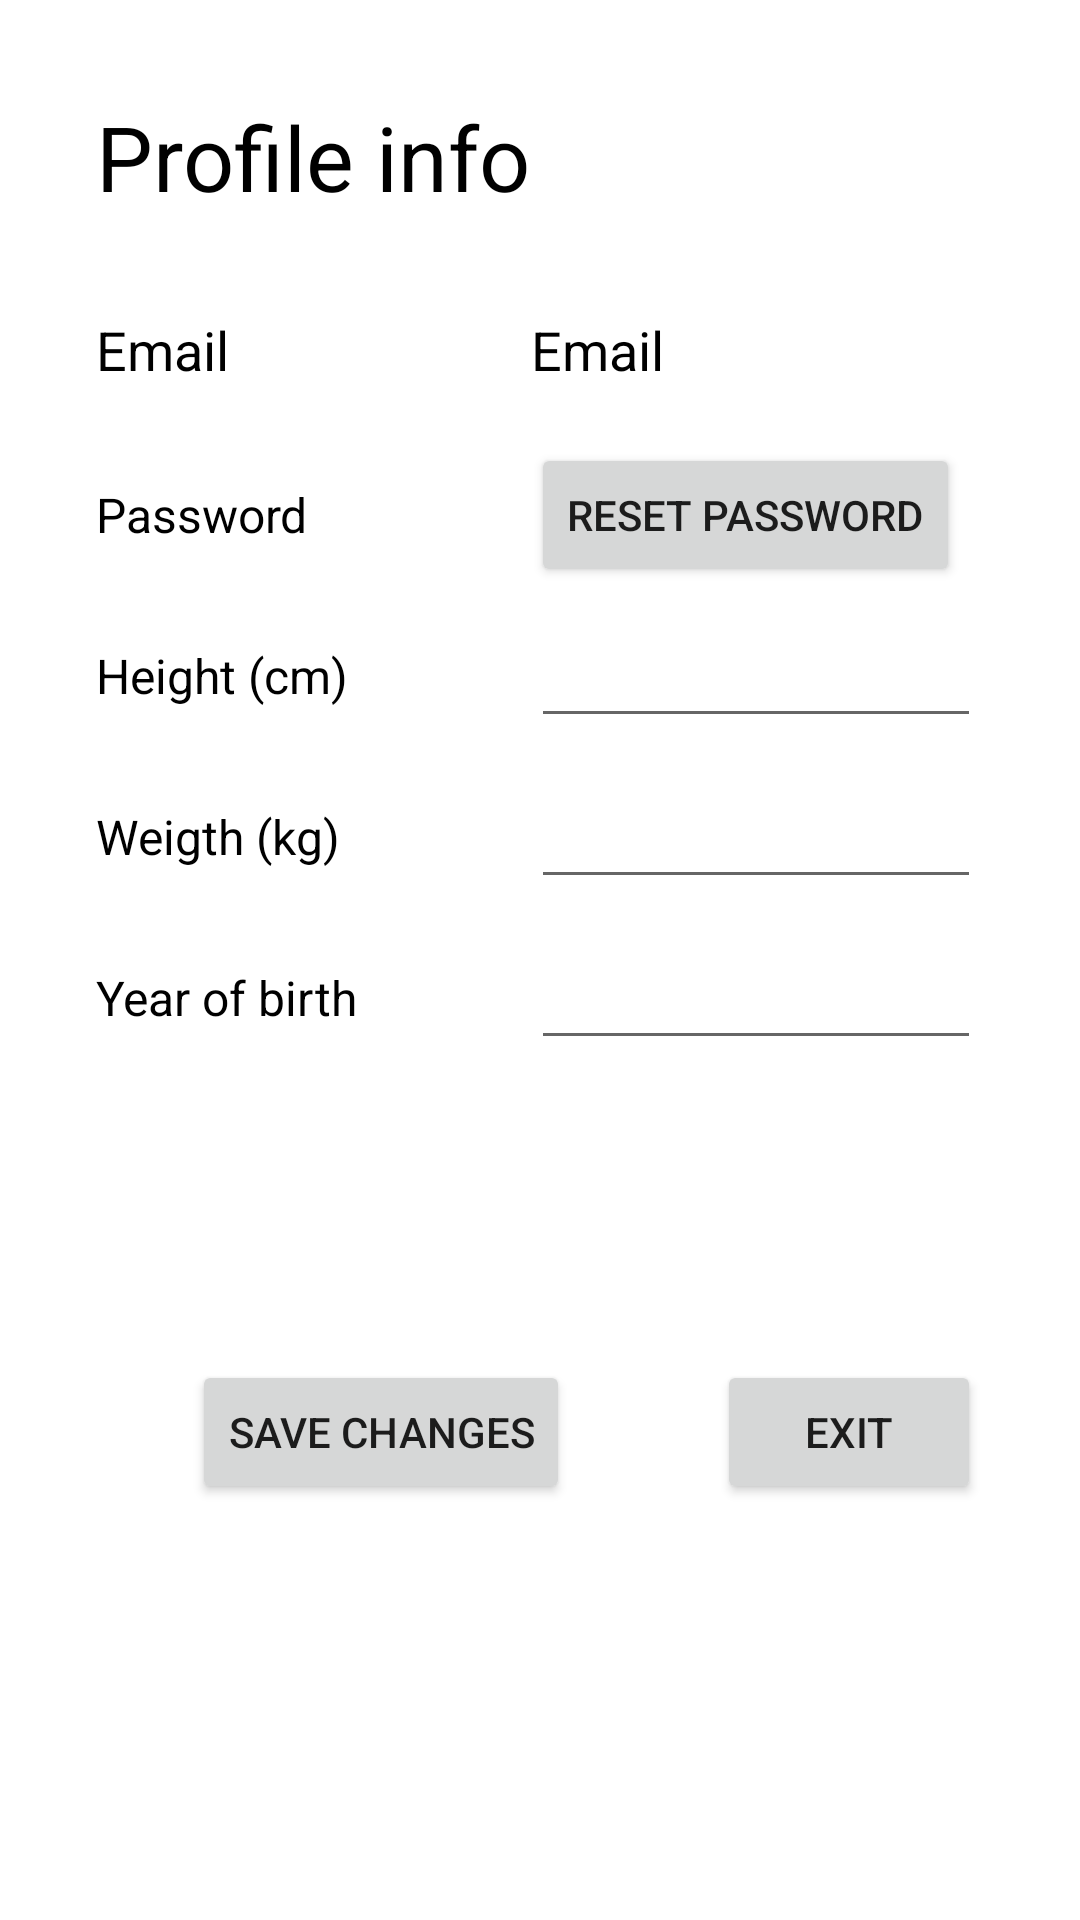

Layout XML and referenced resources for this Android screen:
<!-- AndroidManifest.xml: application theme Theme.Olio_Ohjelmointi_Harkkatyo_ugh -->
<!-- res/layout/activity_user_info.xml -->
<?xml version="1.0" encoding="utf-8"?>
<androidx.constraintlayout.widget.ConstraintLayout xmlns:android="http://schemas.android.com/apk/res/android"
    xmlns:app="http://schemas.android.com/apk/res-auto"
    xmlns:tools="http://schemas.android.com/tools"
    android:layout_width="match_parent"
    android:layout_height="match_parent"
    tools:context=".UserInfo">

    <TextView
        android:id="@+id/profileInfoView"
        android:layout_width="wrap_content"
        android:layout_height="wrap_content"
        android:layout_marginStart="32dp"
        android:layout_marginTop="32dp"
        android:text="Profile info"
        android:textColor="#000000"
        android:textSize="30sp"
        app:layout_constraintStart_toStartOf="parent"
        app:layout_constraintTop_toTopOf="parent" />

    <TextView
        android:id="@+id/emailView"
        android:layout_width="wrap_content"
        android:layout_height="wrap_content"
        android:layout_marginTop="32dp"
        android:text="Email"
        android:textColor="#000000"
        android:textSize="18sp"
        app:layout_constraintStart_toStartOf="@+id/profileInfoView"
        app:layout_constraintTop_toBottomOf="@+id/profileInfoView" />

    <TextView
        android:id="@+id/emailShow"
        android:layout_width="wrap_content"
        android:layout_height="wrap_content"
        android:text="Email"
        android:textColor="#000000"
        android:textSize="18sp"
        app:layout_constraintBottom_toBottomOf="@+id/emailView"
        app:layout_constraintStart_toEndOf="@+id/profileInfoView" />

    <TextView
        android:id="@+id/passwordView"
        android:layout_width="wrap_content"
        android:layout_height="wrap_content"
        android:layout_marginTop="32dp"
        android:text="Password"
        android:textColor="#000000"
        android:textSize="16sp"
        app:layout_constraintStart_toStartOf="@+id/profileInfoView"
        app:layout_constraintTop_toBottomOf="@+id/emailView" />

    <TextView
        android:id="@+id/heightView"
        android:layout_width="wrap_content"
        android:layout_height="wrap_content"
        android:layout_marginTop="32dp"
        android:text="Height (cm)"
        android:textColor="#000000"
        android:textSize="16sp"
        app:layout_constraintStart_toStartOf="@+id/profileInfoView"
        app:layout_constraintTop_toBottomOf="@+id/passwordView" />

    <TextView
        android:id="@+id/weigthView"
        android:layout_width="wrap_content"
        android:layout_height="wrap_content"
        android:layout_marginTop="32dp"
        android:text="Weigth (kg)"
        android:textColor="#000000"
        android:textSize="16sp"
        app:layout_constraintStart_toStartOf="@+id/profileInfoView"
        app:layout_constraintTop_toBottomOf="@+id/heightView" />

    <TextView
        android:id="@+id/birthYearView"
        android:layout_width="wrap_content"
        android:layout_height="wrap_content"
        android:layout_marginTop="32dp"
        android:text="Year of birth"
        android:textColor="#000000"
        android:textSize="16sp"
        app:layout_constraintStart_toStartOf="@+id/profileInfoView"
        app:layout_constraintTop_toBottomOf="@+id/weigthView" />

    <Button
        android:id="@+id/resetPw"
        android:layout_width="wrap_content"
        android:layout_height="wrap_content"
        android:onClick="resetPassword"
        android:text="Reset password"
        android:textSize="14sp"
        app:layout_constraintBottom_toBottomOf="@+id/passwordView"
        app:layout_constraintStart_toEndOf="@+id/profileInfoView"
        app:layout_constraintTop_toTopOf="@+id/passwordView" />

    <EditText
        android:id="@+id/editHeigth"
        android:layout_width="150dp"
        android:layout_height="wrap_content"
        android:ems="10"
        android:inputType="number"
        app:layout_constraintBottom_toBottomOf="@+id/heightView"
        app:layout_constraintStart_toEndOf="@+id/profileInfoView"
        app:layout_constraintTop_toTopOf="@+id/heightView" />

    <EditText
        android:id="@+id/editWeigth"
        android:layout_width="150dp"
        android:layout_height="wrap_content"
        android:ems="10"
        android:inputType="number"
        app:layout_constraintBottom_toBottomOf="@+id/weigthView"
        app:layout_constraintStart_toEndOf="@+id/profileInfoView"
        app:layout_constraintTop_toTopOf="@+id/weigthView" />

    <EditText
        android:id="@+id/editYearOfBirth"
        android:layout_width="150dp"
        android:layout_height="wrap_content"
        android:ems="10"
        android:inputType="number"
        app:layout_constraintBottom_toBottomOf="@+id/birthYearView"
        app:layout_constraintStart_toEndOf="@+id/profileInfoView"
        app:layout_constraintTop_toTopOf="@+id/birthYearView" />

    <Button
        android:id="@+id/save"
        android:layout_width="wrap_content"
        android:layout_height="wrap_content"
        android:layout_marginStart="32dp"
        android:layout_marginTop="100dp"
        android:onClick="saveChanges"
        android:text="Save changes"
        app:layout_constraintStart_toStartOf="@+id/birthYearView"
        app:layout_constraintTop_toBottomOf="@+id/editYearOfBirth" />

    <Button
        android:id="@+id/exitButton"
        android:layout_width="wrap_content"
        android:layout_height="wrap_content"
        android:onClick="exit"
        android:text="Exit"
        app:layout_constraintEnd_toEndOf="@+id/editYearOfBirth"
        app:layout_constraintTop_toTopOf="@+id/save" />

</androidx.constraintlayout.widget.ConstraintLayout>
<!-- resources referenced by this layout -->
<resources>
  <style name="Theme.Olio_Ohjelmointi_Harkkatyo_ugh" parent="Theme.MaterialComponents.DayNight.DarkActionBar">
          
          <item name="colorPrimary">@color/purple_500</item>
          <item name="colorPrimaryVariant">@color/purple_700</item>
          <item name="colorOnPrimary">@color/white</item>
          
          <item name="colorSecondary">@color/teal_200</item>
          <item name="colorSecondaryVariant">@color/teal_700</item>
          <item name="colorOnSecondary">@color/black</item>
          
          <item name="android:statusBarColor" tools:targetApi="l">?attr/colorPrimaryVariant</item>
          
          <item name="android:windowIsTranslucent">true</item>
          <item name="android:windowCloseOnTouchOutside">true</item>
      </style>
  <!-- not gathered from this repository: default colours our renderer supplied (Android Studio template values) -->
  <color name="purple_500">#FF6200EE</color>
  <color name="purple_700">#FF3700B3</color>
  <color name="teal_200">#FF03DAC5</color>
  <color name="teal_700">#FF018786</color>
  <color name="black">#FF000000</color>
  <color name="white">#FFFFFFFF</color>
</resources>
